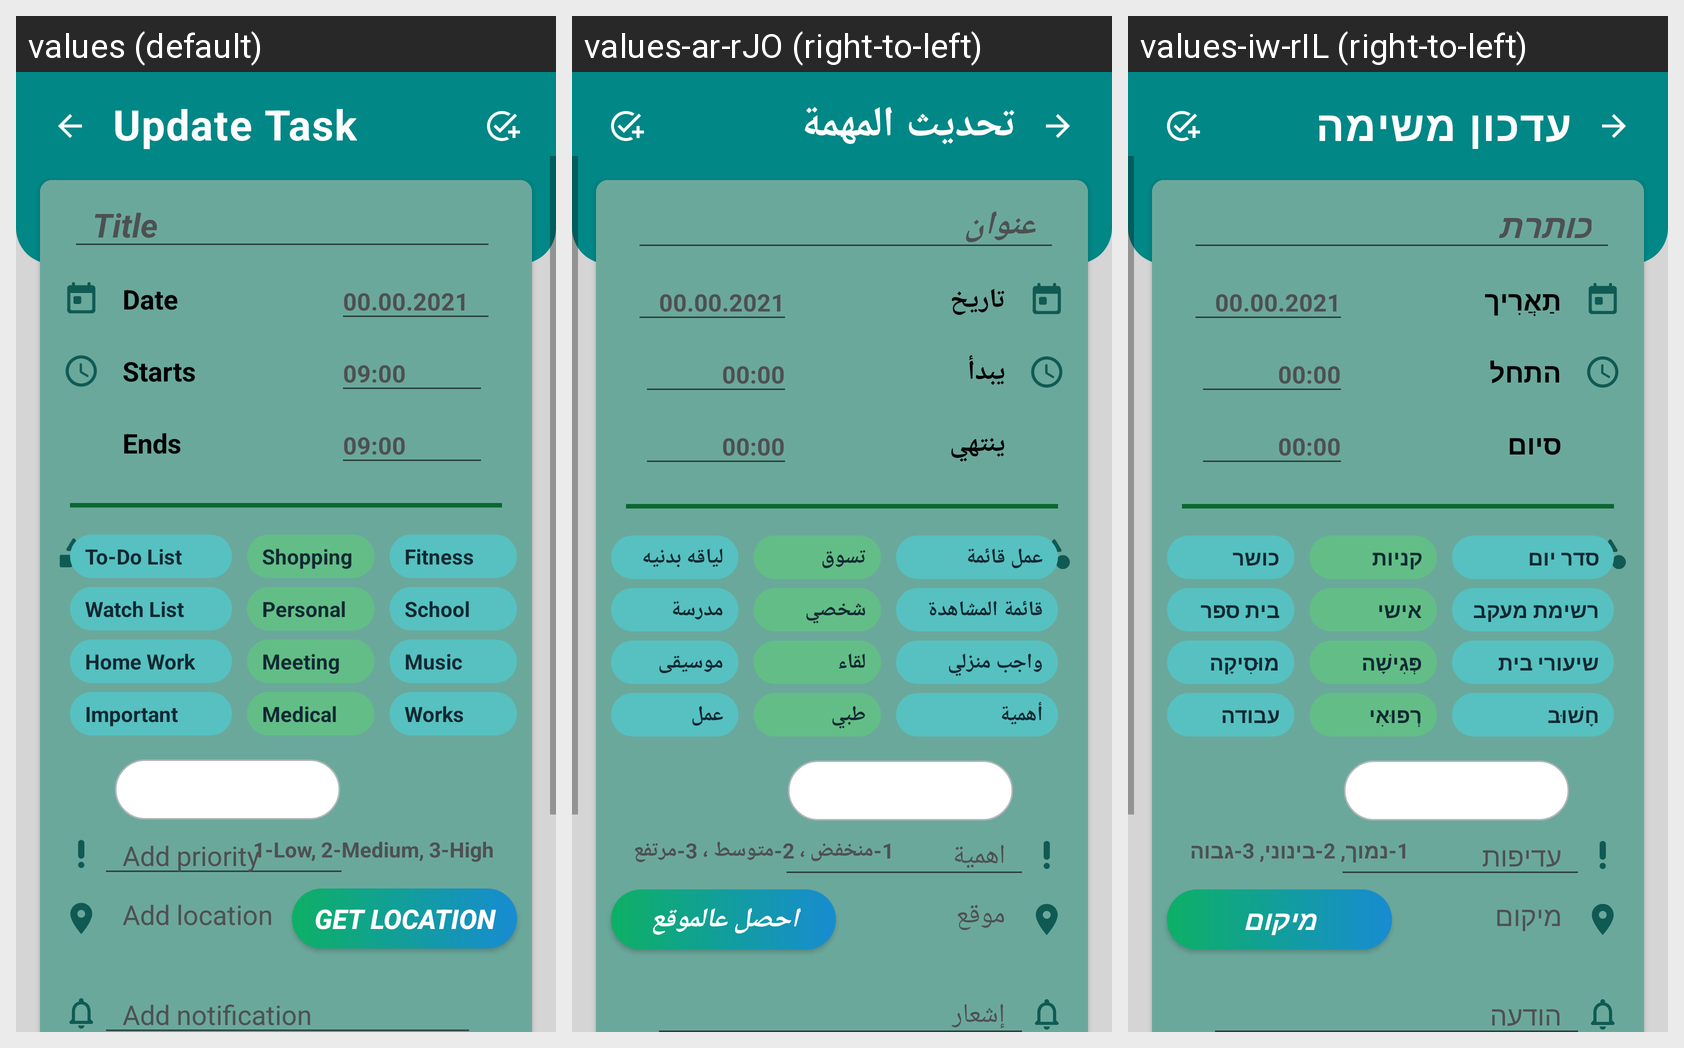

Here is an Android app screen in its default locale and in the app's own translations. Write out the translated-string differences for the strings that appear on this screen.
Android screen res/layout/activity_update_task.xml rendered under 3 locales, left to right: values (default), values-ar-rJO (right-to-left), values-iw-rIL (right-to-left). Device: Nexus 5 (rendered at 1080×1920; each locale shown at half size, 540×960, under a caption strip naming it); theme Theme.Ajenda_APP.
Strings drawn on this screen, with the default value and each locale's value (text and hints the layout hard-codes, and strings that could not be matched under every locale, appear in the picture but are not listed):

title_update_task
  values: Update Task
  values-ar-rJO: تحديث المهمة
  values-iw-rIL: עדכון משימה

put_title
  values: Title
  values-ar-rJO: عنوان
  values-iw-rIL: כותרת

txt_date
  values: Date
  values-ar-rJO: تاريخ
  values-iw-rIL: תַאֲרִיך

put_start_date
  values: 00.00.2021
  values-ar-rJO: 00.00.2021
  values-iw-rIL: 00.00.2021

txt_starts
  values: Starts
  values-ar-rJO: يبدأ
  values-iw-rIL: התחל

put_end_time
  values: 09:00
  values-ar-rJO: 00:00
  values-iw-rIL: 00:00

txt_ends
  values: Ends
  values-ar-rJO: ينتهي
  values-iw-rIL: סיום

tag_todo_list
  values: To-Do List
  values-ar-rJO: عمل قائمة
  values-iw-rIL: סדר יום

tag_watch_list
  values: Watch List
  values-ar-rJO: قائمة المشاهدة
  values-iw-rIL: רשימת מעקב

tag_home_work
  values: Home Work
  values-ar-rJO: واجب منزلي
  values-iw-rIL: שיעורי בית

tag_important
  values: Important
  values-ar-rJO: أهمية
  values-iw-rIL: חָשׁוּב

tag_shopping
  values: Shopping
  values-ar-rJO: تسوق
  values-iw-rIL: קניות

tag_personal
  values: Personal
  values-ar-rJO: شخصي
  values-iw-rIL: אישי

tag_meeting
  values: Meeting
  values-ar-rJO: لقاء
  values-iw-rIL: פְּגִישָׁה

tag_medical
  values: Medical
  values-ar-rJO: طبي
  values-iw-rIL: רְפוּאִי

tag_fitness
  values: Fitness
  values-ar-rJO: لياقه بدنيه
  values-iw-rIL: כושר

tag_school
  values: School
  values-ar-rJO: مدرسة
  values-iw-rIL: בית ספר

tag_music
  values: Music
  values-ar-rJO: موسيقى
  values-iw-rIL: מוּסִיקָה

tag_works
  values: Works
  values-ar-rJO: عمل
  values-iw-rIL: עבודה

put_add_priority
  values: Add priority
  values-ar-rJO: اهمية
  values-iw-rIL: עדיפות

txt_pick_number
  values: 1-Low, 2-Medium, 3-High
  values-ar-rJO: 1-منخفض ، 2-متوسط ، 3-مرتفع
  values-iw-rIL: 1-נמוך, 2-בינוני, 3-גבוה

put_add_location
  values: Add location
  values-ar-rJO: موقع
  values-iw-rIL: מיקום

btn_location
  values: Get Location
  values-ar-rJO: احصل عالموقع
  values-iw-rIL: מיקום

put_add_notification
  values: Add notification
  values-ar-rJO: إشعار
  values-iw-rIL: הודעה
